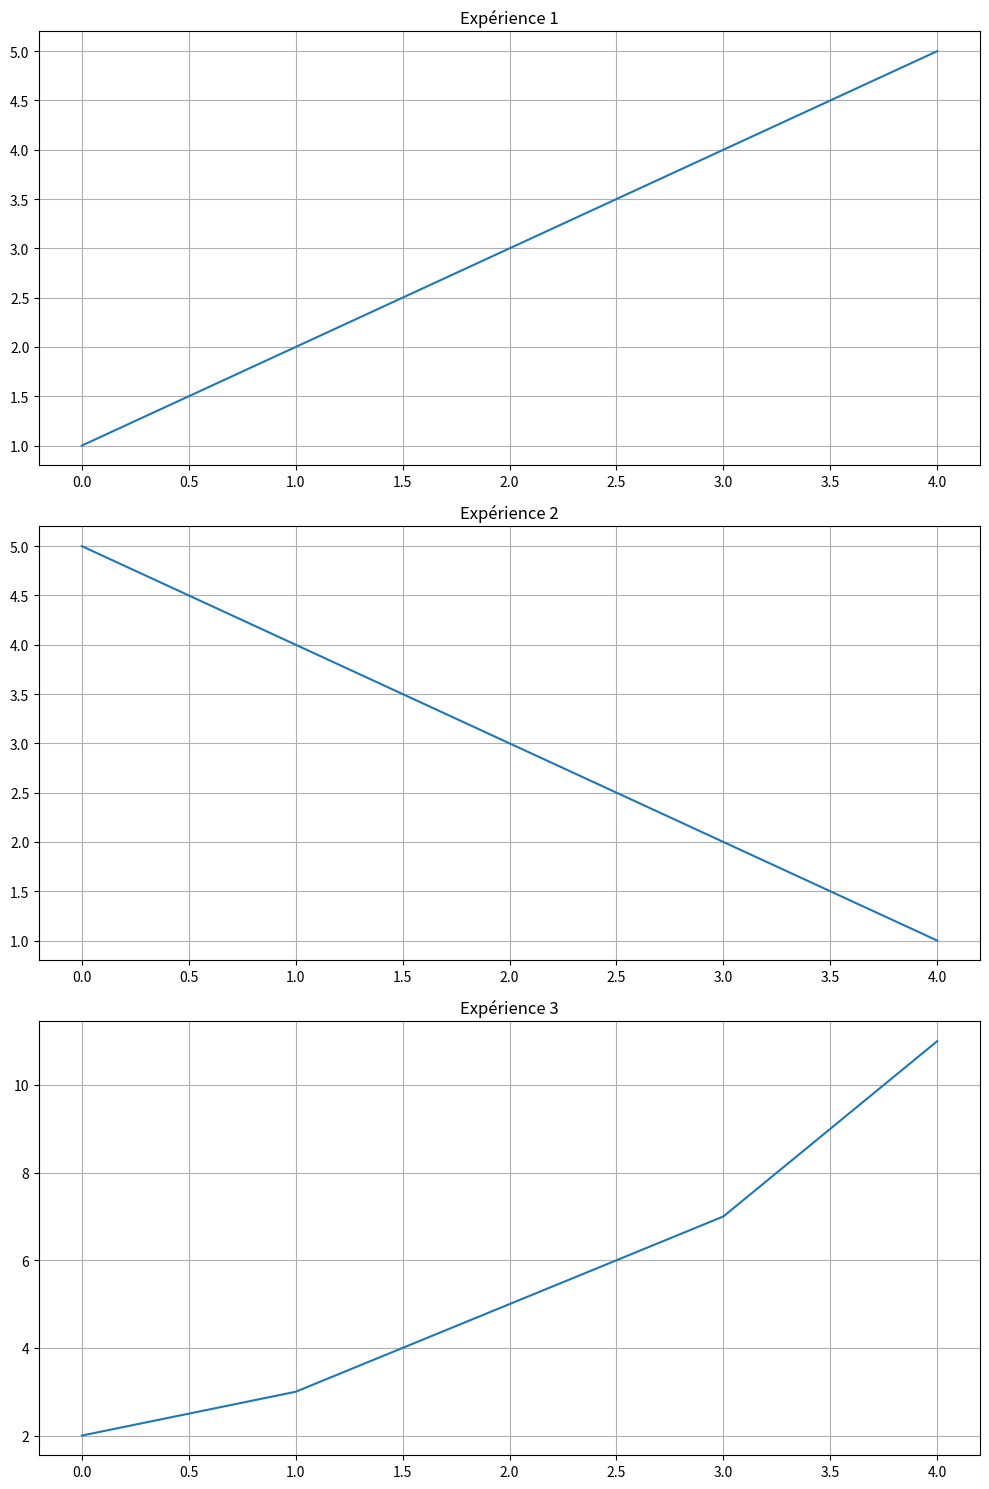

Source code (Python):
import matplotlib.pyplot as plt

def graphique(data_dict):
    num_plots = len(data_dict)
    fig, axs = plt.subplots(num_plots, 1, figsize=(10, 5 * num_plots))

    for i, (key, values) in enumerate(data_dict.items()):
        axs[i].plot(values)
        axs[i].set_title(key)
        axs[i].grid(True)

    plt.tight_layout()
    plt.show()

data = {
    "Expérience 1": [1, 2, 3, 4, 5],
    "Expérience 2": [5, 4, 3, 2, 1],
    "Expérience 3": [2, 3, 5, 7, 11]
}

graphique(data)